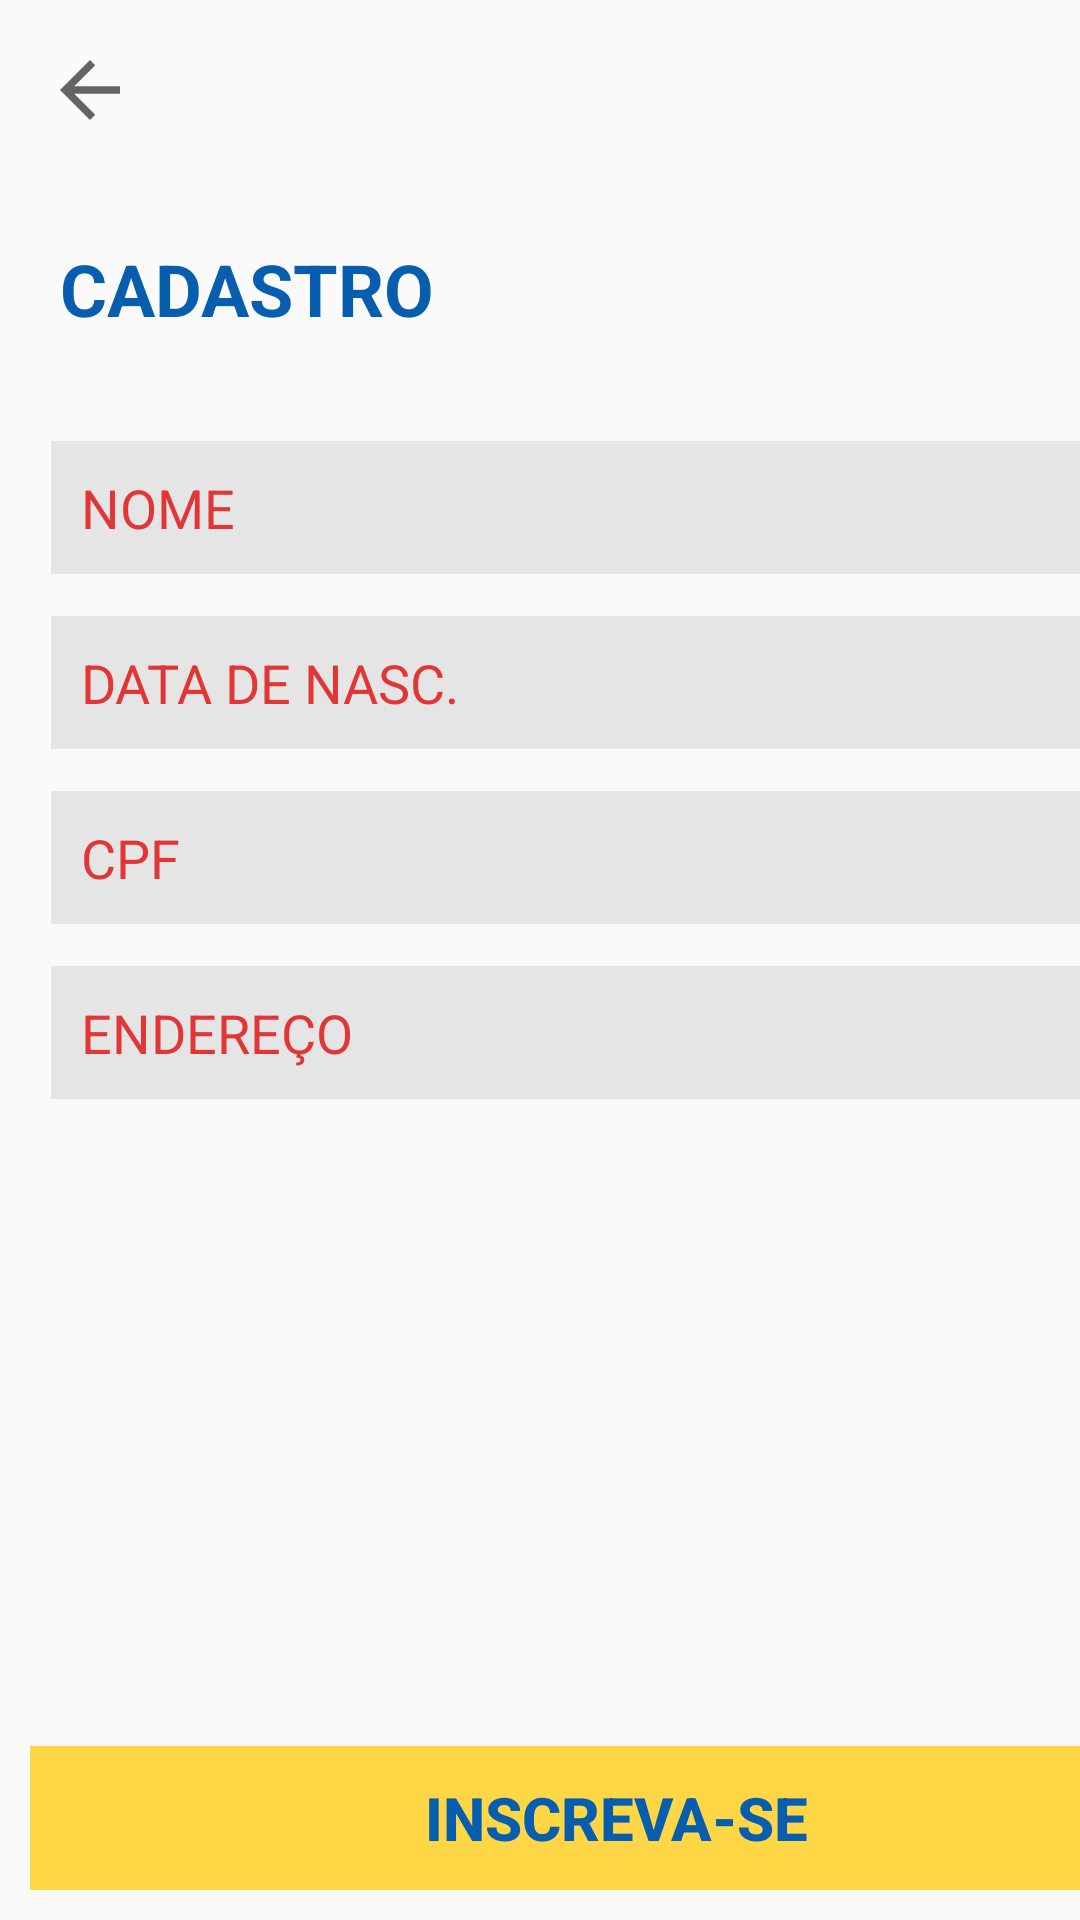

This screen was rendered from an Android layout file. Write that file and the resources it references.
<!-- AndroidManifest.xml: application theme Theme.Qualidf -->
<!-- res/layout/activity_cadastro.xml -->
<?xml version="1.0" encoding="utf-8"?>
<androidx.constraintlayout.widget.ConstraintLayout
    xmlns:android="http://schemas.android.com/apk/res/android"
    xmlns:tools="http://schemas.android.com/tools"
    xmlns:app="http://schemas.android.com/apk/res-auto"
    android:layout_width="match_parent"
    android:layout_height="match_parent"
    tools:context=".cadastro">
    <LinearLayout
        android:layout_width="411dp"
        android:layout_height="match_parent"
        android:orientation="vertical"
        tools:layout_editor_absoluteX="0dp"
        tools:layout_editor_absoluteY="0dp">

        <LinearLayout
            android:id="@+id/navbar_cadastro"
            android:layout_width="match_parent"
            android:layout_height="wrap_content"
            android:layout_margin="15dp"
            android:gravity="center_vertical"
            android:orientation="horizontal">

            <ImageView
                android:id="@+id/back"
                android:layout_width="30dp"
                android:layout_height="30dp"
                android:layout_weight="0"

                app:srcCompat="?attr/actionModeCloseDrawable"
                tools:srcCompat="?attr/actionModeCloseDrawable" />
        </LinearLayout>

        <Space
            android:layout_width="match_parent"
            android:layout_height="20dp" />

        <LinearLayout
            android:layout_width="match_parent"
            android:layout_height="50dp"
            android:layout_marginStart="20dp"
            android:layout_marginLeft="20dp"
            android:orientation="horizontal">

            <TextView
                android:id="@+id/textView2"
                android:layout_width="wrap_content"
                android:layout_height="wrap_content"
                android:layout_weight="1"
                android:text="CADASTRO"
                android:textColor="#085EAE"
                android:textSize="24sp"
                android:textStyle="bold" />
        </LinearLayout>

        <LinearLayout
            android:layout_width="match_parent"
            android:layout_height="match_parent"
            android:orientation="vertical"
            android:padding="10dp">

            <EditText
                android:id="@+id/cadastro_name7"
                android:layout_width="match_parent"
                android:layout_height="wrap_content"
                android:layout_margin="7dp"
                android:layout_marginStart="10dp"
                android:layout_marginLeft="10dp"
                android:autoText="false"
                android:background="#E5E5E5"
                android:ems="10"
                android:hint="NOME"
                android:inputType="textPersonName"
                android:padding="10dp"
                android:shadowColor="#E2000000"
                android:textColor="#9C000000"
                android:textColorHint="#F0DF2A2A"
                android:textStyle="normal" />

            <EditText
                android:id="@+id/cadastro_data"
                android:layout_width="match_parent"
                android:layout_height="wrap_content"
                android:layout_margin="7dp"
                android:layout_marginStart="10dp"
                android:layout_marginLeft="10dp"
                android:autoText="false"
                android:background="#E5E5E5"
                android:ems="10"
                android:hint="DATA DE NASC."
                android:inputType="date|textShortMessage|text|textEmailAddress"
                android:padding="10dp"
                android:shadowColor="#E2000000"
                android:textColor="#9C000000"
                android:textColorHint="#F0DF2A2A"
                android:textStyle="normal" />

            <EditText
                android:id="@+id/cadastro_cpf"
                android:layout_width="match_parent"
                android:layout_height="wrap_content"
                android:layout_margin="7dp"
                android:layout_marginStart="10dp"
                android:layout_marginLeft="10dp"
                android:autoText="false"
                android:background="#E5E5E5"
                android:ems="10"
                android:hint="CPF"
                android:inputType="textPersonName"
                android:padding="10dp"
                android:shadowColor="#E2000000"
                android:textColor="#9C000000"
                android:textColorHint="#F0DF2A2A"
                android:textStyle="normal" />

            <EditText
                android:id="@+id/cadastro_name4"
                android:layout_width="match_parent"
                android:layout_height="wrap_content"
                android:layout_margin="7dp"
                android:layout_marginStart="10dp"
                android:layout_marginLeft="10dp"
                android:autoText="false"
                android:background="#E5E5E5"
                android:ems="10"
                android:hint="ENDEREÇO"
                android:inputType="textPersonName"
                android:padding="10dp"
                android:shadowColor="#E2000000"
                android:textColor="#9C000000"
                android:textColorHint="#F0DF2A2A"
                android:textStyle="normal" />

            <Spinner
                android:id="@+id/unidade_spinner_cadastro"
                android:layout_width="match_parent"
                android:layout_height="wrap_content"
                android:layout_margin="7dp"
                android:padding="10dp"
                tools:listitem="@android:layout/list_content" />

            <Spinner
                android:id="@+id/curso_spinner_cadastro"
                android:layout_width="match_parent"
                android:layout_height="wrap_content"
                android:layout_margin="7dp"
                android:padding="10dp"
                tools:listitem="@android:layout/list_content" />

            <Spinner
                android:id="@+id/turno_spinner_cadastro"
                android:layout_width="match_parent"
                android:layout_height="wrap_content"
                android:layout_margin="7dp"
                android:padding="10dp"
                tools:listitem="@android:layout/list_content" />

            <LinearLayout
                android:layout_width="match_parent"
                android:layout_height="match_parent"
                android:layout_gravity="bottom|end"
                android:gravity="bottom"
                android:orientation="vertical">

                <Button
                    android:id="@+id/inc"
                    android:layout_width="match_parent"
                    android:layout_height="wrap_content"
                    android:layout_gravity="bottom|center_horizontal|end"
                    android:background="#000000"
                    android:foregroundGravity="bottom|center_horizontal"
                    android:text="inscreva-se"
                    android:textColor="#085EAE"
                    android:textSize="20sp"
                    android:textStyle="bold"
                    app:backgroundTint="#FFD645" />

            </LinearLayout>

        </LinearLayout>
    </LinearLayout>
  </androidx.constraintlayout.widget.ConstraintLayout>
<!-- resources referenced by this layout -->
<resources>
  <style name="Theme.Qualidf" parent="Theme.AppCompat.Light.NoActionBar">
          
          <item name="colorPrimary">@color/purple_500</item>
          <item name="colorPrimaryVariant">@color/purple_700</item>
          <item name="colorOnPrimary">@color/white</item>
          
          <item name="colorSecondary">@color/teal_200</item>
          <item name="colorSecondaryVariant">@color/teal_700</item>
          <item name="colorOnSecondary">@color/black</item>
          
          <item name="android:statusBarColor" tools:targetApi="l">?attr/colorPrimaryVariant</item>
          
      </style>
  <!-- not gathered from this repository: default colours our renderer supplied (Android Studio template values) -->
  <color name="purple_500">#FF6200EE</color>
  <color name="purple_700">#FF3700B3</color>
  <color name="teal_200">#FF03DAC5</color>
  <color name="teal_700">#FF018786</color>
  <color name="black">#FF000000</color>
  <color name="white">#FFFFFFFF</color>
</resources>
